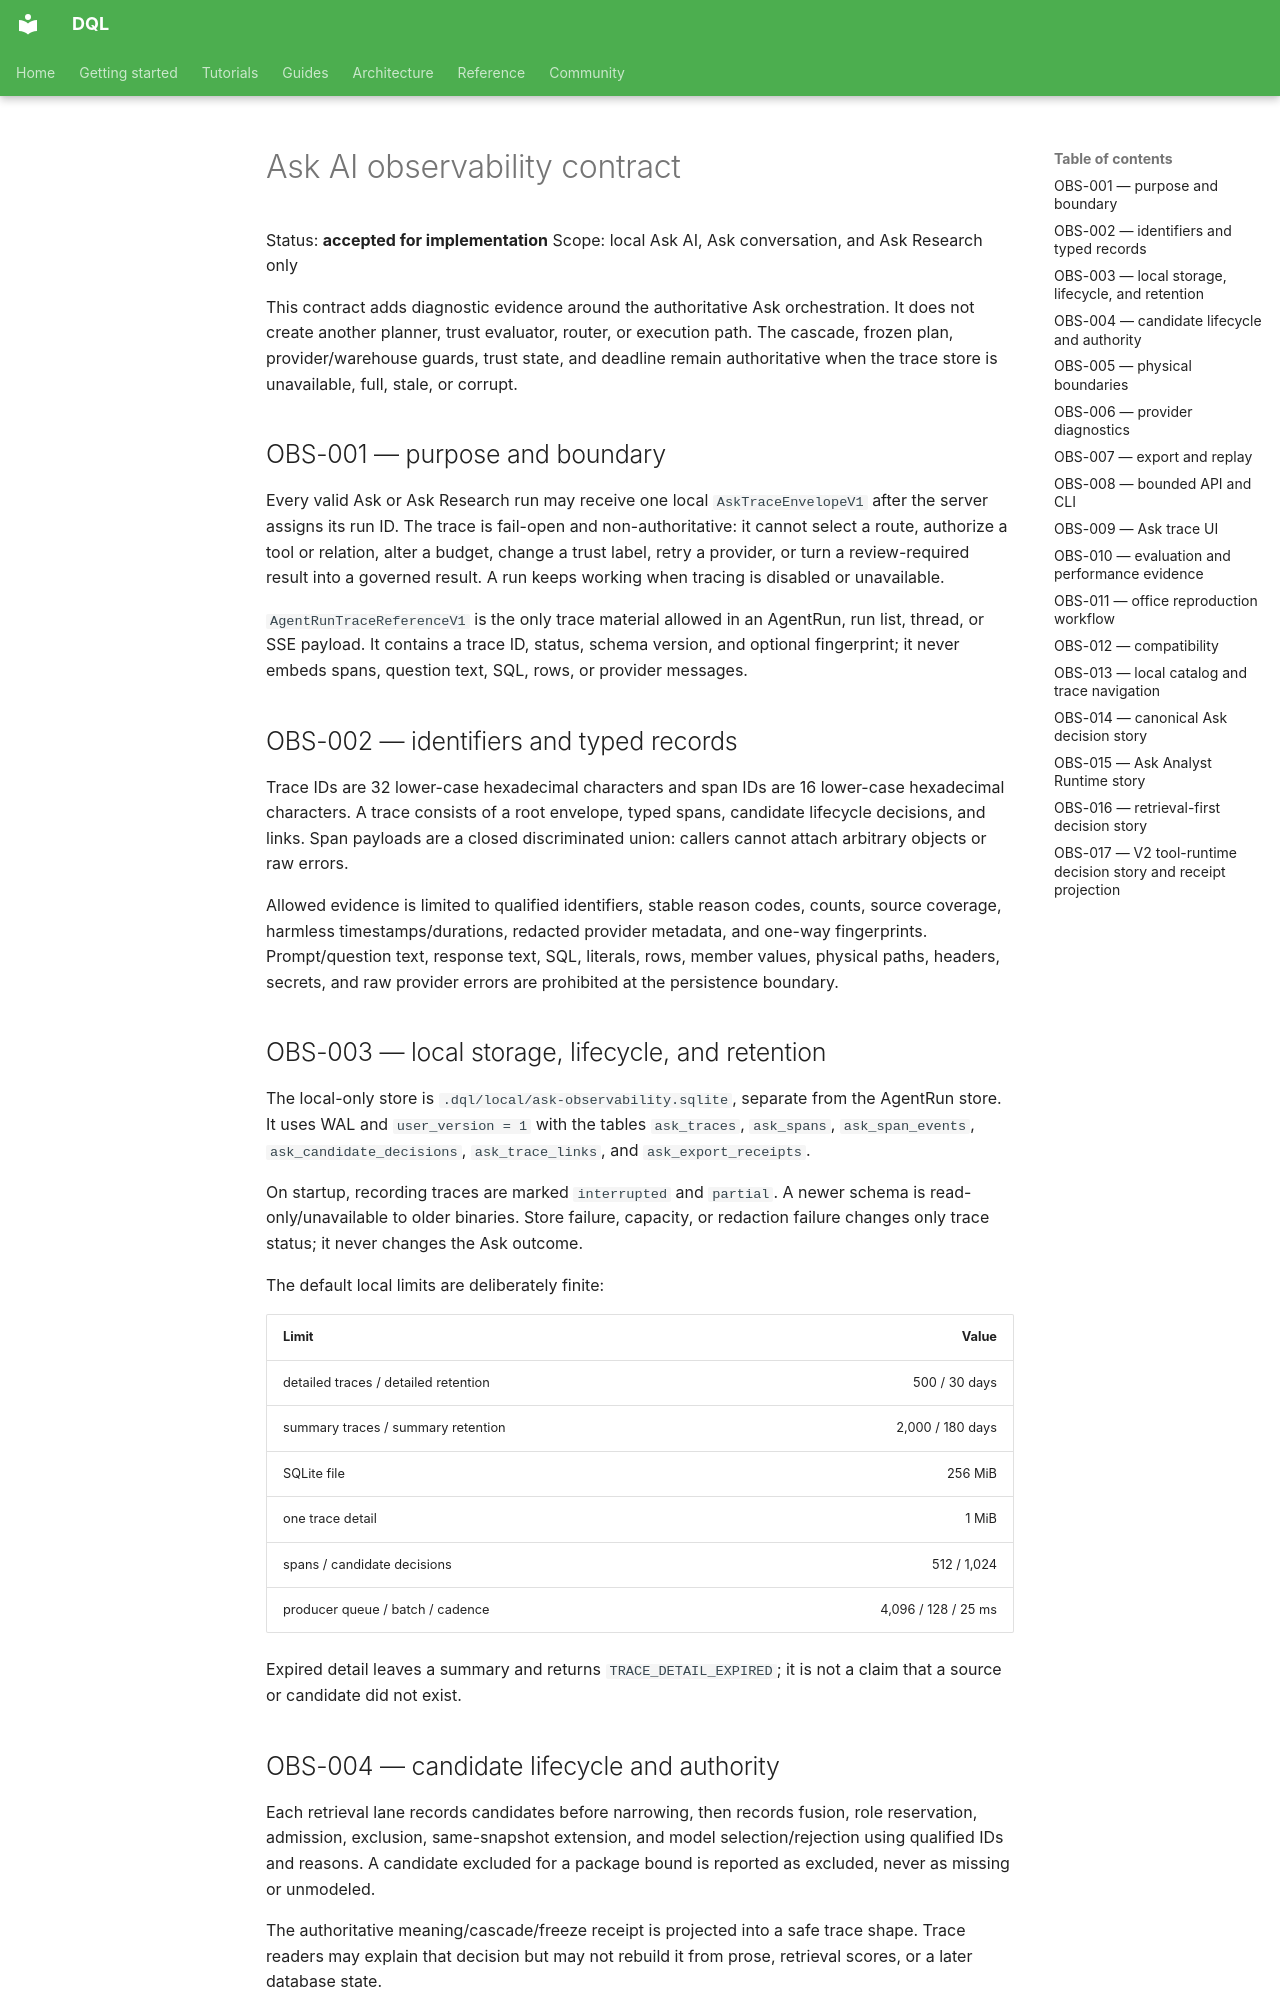

repository: duckcode-ai/dql · page: specs/dql-2-domain-context/13-ask-ai-observability/index.html · generator: mkdocs

# Ask AI observability contract

Status: **accepted for implementation**
Scope: local Ask AI, Ask conversation, and Ask Research only

This contract adds diagnostic evidence around the authoritative Ask
orchestration. It does not create another planner, trust evaluator, router, or
execution path. The cascade, frozen plan, provider/warehouse guards, trust
state, and deadline remain authoritative when the trace store is unavailable,
full, stale, or corrupt.

## OBS-001 — purpose and boundary

Every valid Ask or Ask Research run may receive one local `AskTraceEnvelopeV1`
after the server assigns its run ID. The trace is fail-open and non-authoritative:
it cannot select a route, authorize a tool or relation, alter a budget, change a
trust label, retry a provider, or turn a review-required result into a governed
result. A run keeps working when tracing is disabled or unavailable.

`AgentRunTraceReferenceV1` is the only trace material allowed in an AgentRun,
run list, thread, or SSE payload. It contains a trace ID, status, schema version,
and optional fingerprint; it never embeds spans, question text, SQL, rows, or
provider messages.

## OBS-002 — identifiers and typed records

Trace IDs are 32 lower-case hexadecimal characters and span IDs are 16
lower-case hexadecimal characters. A trace consists of a root envelope, typed
spans, candidate lifecycle decisions, and links. Span payloads are a closed
discriminated union: callers cannot attach arbitrary objects or raw errors.

Allowed evidence is limited to qualified identifiers, stable reason codes,
counts, source coverage, harmless timestamps/durations, redacted provider
metadata, and one-way fingerprints. Prompt/question text, response text, SQL,
literals, rows, member values, physical paths, headers, secrets, and raw
provider errors are prohibited at the persistence boundary.

## OBS-003 — local storage, lifecycle, and retention

The local-only store is `.dql/local/ask-observability.sqlite`, separate from
the AgentRun store. It uses WAL and `user_version = 1` with the tables
`ask_traces`, `ask_spans`, `ask_span_events`, `ask_candidate_decisions`,
`ask_trace_links`, and `ask_export_receipts`.

On startup, recording traces are marked `interrupted` and `partial`. A newer
schema is read-only/unavailable to older binaries. Store failure, capacity, or
redaction failure changes only trace status; it never changes the Ask outcome.

The default local limits are deliberately finite:

| Limit | Value |
| --- | ---: |
| detailed traces / detailed retention | 500 / 30 days |
| summary traces / summary retention | 2,000 / 180 days |
| SQLite file | 256 MiB |
| one trace detail | 1 MiB |
| spans / candidate decisions | 512 / 1,024 |
| producer queue / batch / cadence | 4,096 / 128 / 25 ms |

Expired detail leaves a summary and returns `TRACE_DETAIL_EXPIRED`; it is not a
claim that a source or candidate did not exist.

## OBS-004 — candidate lifecycle and authority

Each retrieval lane records candidates before narrowing, then records fusion,
role reservation, admission, exclusion, same-snapshot extension, and model
selection/rejection using qualified IDs and reasons. A candidate excluded for a
package bound is reported as excluded, never as missing or unmodeled.

The authoritative meaning/cascade/freeze receipt is projected into a safe trace
shape. Trace readers may explain that decision but may not rebuild it from
prose, retrieval scores, or a later database state.
